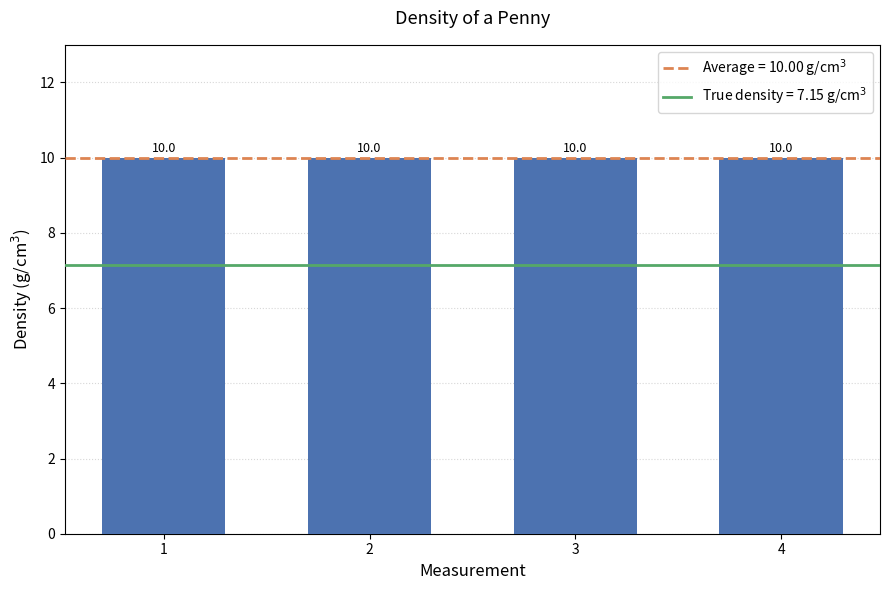

Reproduce this figure in Python.
#This code produces the third bar graph for the measurements lab
import matplotlib.pyplot as plt

# Data
measurements = [1, 2, 3, 4]
densities = [10., 10., 10., 10.]
average = sum(densities) / len(densities)
true_density = 7.15

# Create figure
fig, ax = plt.subplots(figsize=(9, 6))

# Bar chart of measured densities
bars = ax.bar(measurements, densities, color='#4C72B0', width=0.6, zorder=3)

# Reference lines
avg_line = ax.axhline(average, color='#DD8452', linestyle='--', linewidth=2, zorder=4,
                       label=f'Average = {average:.2f} g/cm$^3$')
true_line = ax.axhline(true_density, color='#55A868', linestyle='-', linewidth=2, zorder=4,
                        label=f'True density = {true_density:.2f} g/cm$^3$')

# Titles and labels
ax.set_title("Density of a Penny", fontsize=13, pad=15)
ax.set_xlabel("Measurement", fontsize=12)
ax.set_ylabel("Density (g/cm$^3$)", fontsize=12)
ax.set_xticks(measurements)
ax.set_ylim(0, 13)
ax.grid(axis='y', linestyle=':', alpha=0.5, zorder=0)

# Legend (key) in top right — only the two reference lines
ax.legend(loc='upper right', frameon=True, fontsize=10)

# Data labels on top of bars
for bar, val in zip(bars, densities):
    ax.text(bar.get_x() + bar.get_width() / 2, val + 0.15, f'{val:.1f}', ha='center', fontsize=9)

plt.tight_layout()
plt.savefig('penny_density_plot.png', dpi=200)
plt.show()
